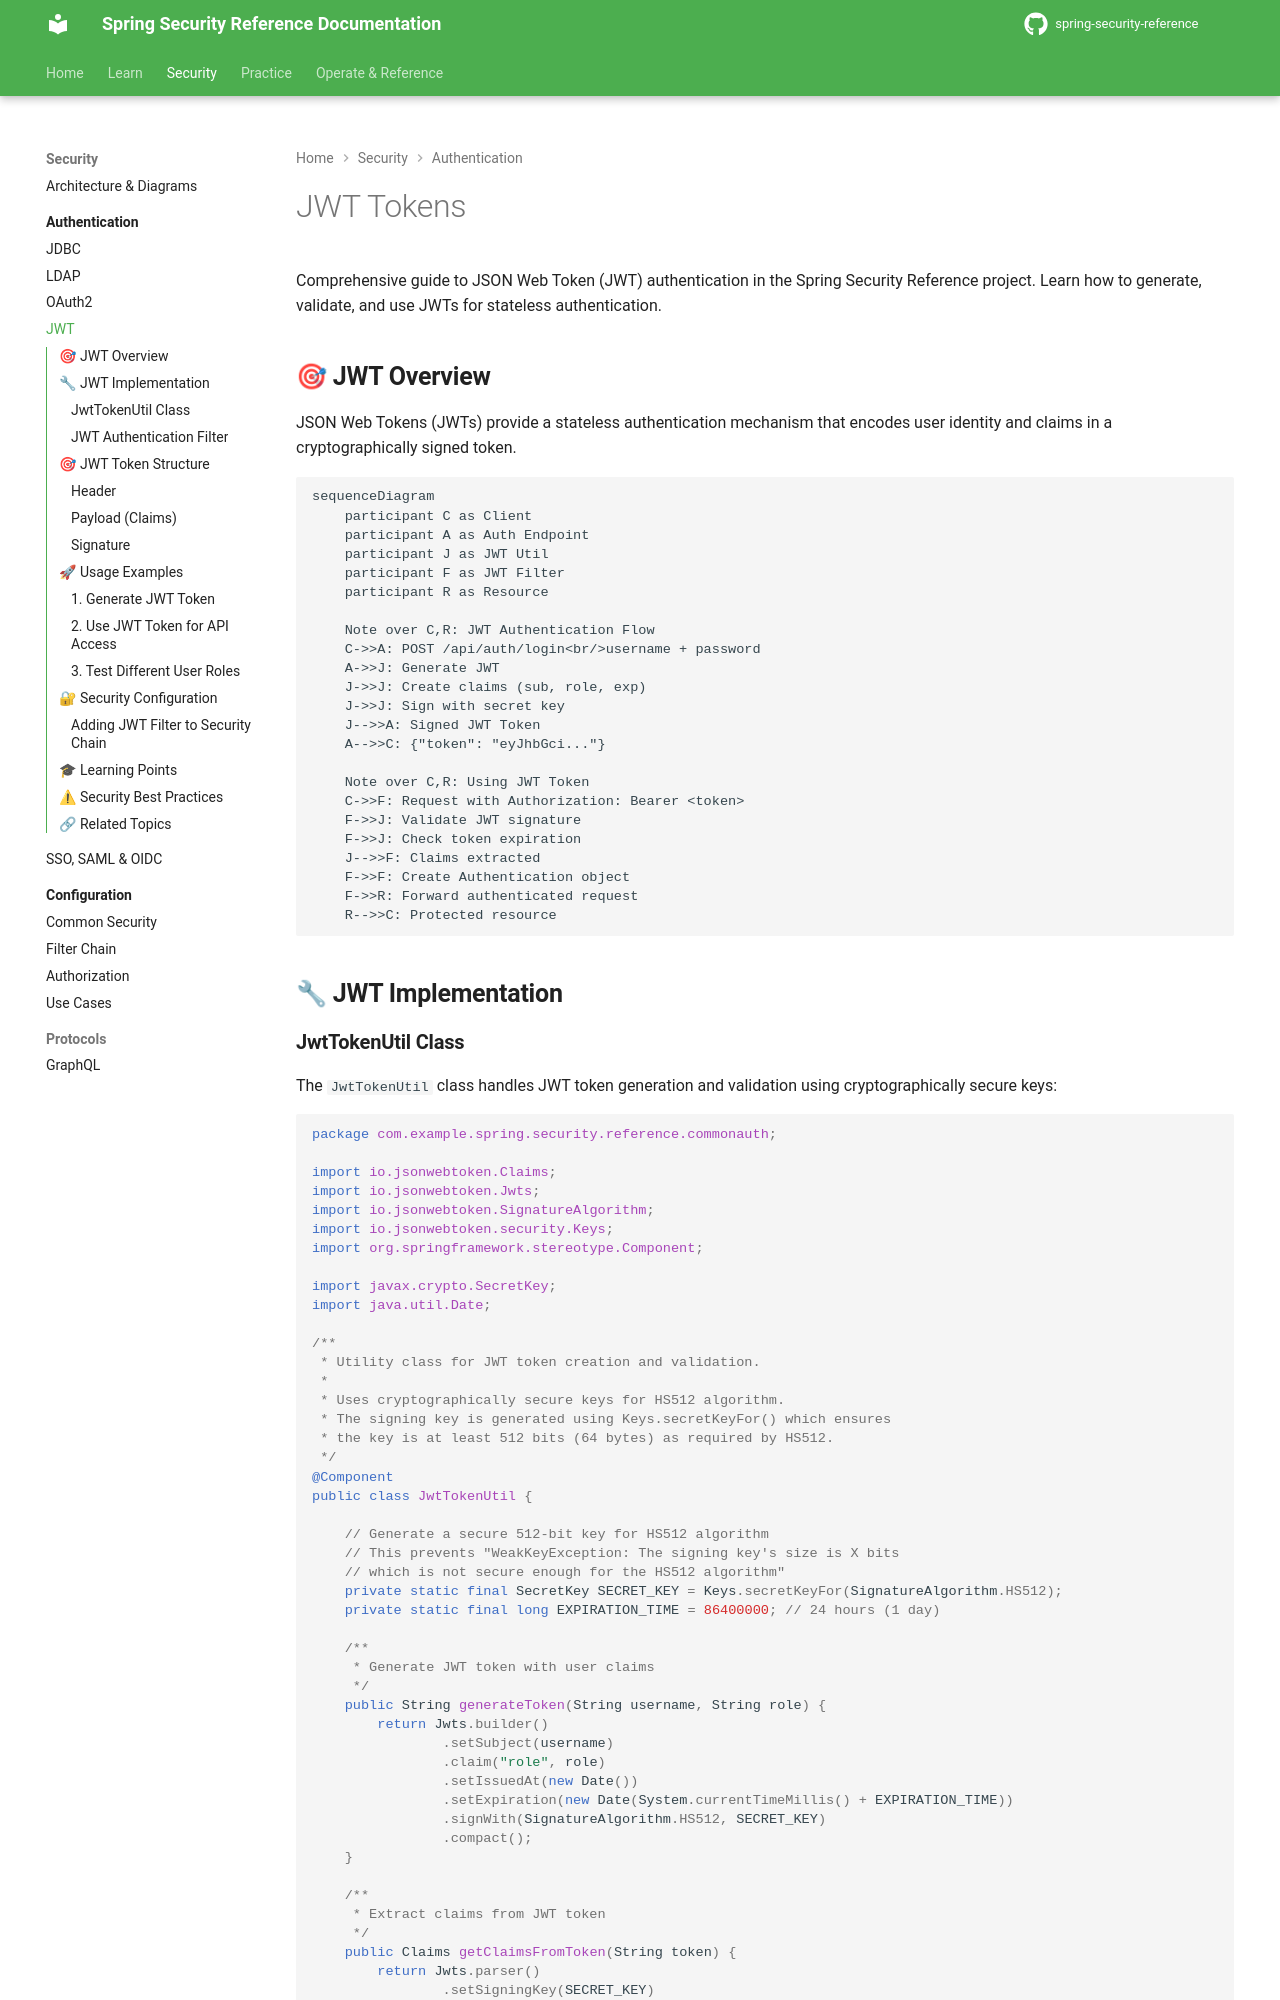

repository: nitinkc/spring-security-reference · page: authentication/jwt-tokens/index.html · generator: mkdocs

# JWT Tokens

Comprehensive guide to JSON Web Token (JWT) authentication in the Spring Security Reference project. Learn how to generate, validate, and use JWTs for stateless authentication.

## 🎯 **JWT Overview**

JSON Web Tokens (JWTs) provide a stateless authentication mechanism that encodes user identity and claims in a cryptographically signed token.

```mermaid
sequenceDiagram
    participant C as Client
    participant A as Auth Endpoint
    participant J as JWT Util
    participant F as JWT Filter
    participant R as Resource
    
    Note over C,R: JWT Authentication Flow
    C->>A: POST /api/auth/login<br/>username + password
    A->>J: Generate JWT
    J->>J: Create claims (sub, role, exp)
    J->>J: Sign with secret key
    J-->>A: Signed JWT Token
    A-->>C: {"token": "eyJhbGci..."}
    
    Note over C,R: Using JWT Token
    C->>F: Request with Authorization: Bearer <token>
    F->>J: Validate JWT signature
    F->>J: Check token expiration
    J-->>F: Claims extracted
    F->>F: Create Authentication object
    F->>R: Forward authenticated request
    R-->>C: Protected resource
```

## 🔧 **JWT Implementation**
